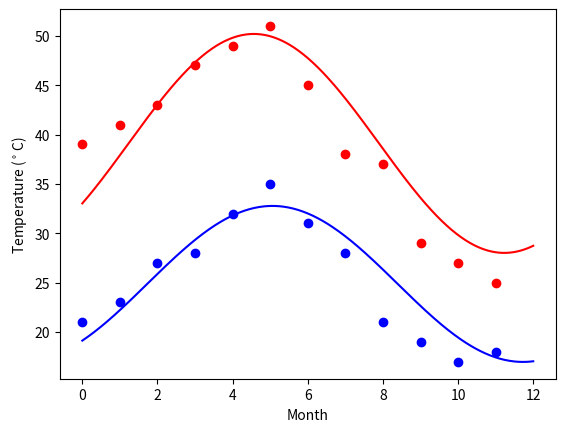

The matplotlib source for this figure:
import numpy as np
import matplotlib.pyplot as plt
months = np.arange(12)
temp_max = np.array([39, 41, 43, 47, 49, 51, 45, 38, 37, 29, 27, 25])
temp_min = np.array([21, 23, 27, 28, 32, 35, 31, 28, 21, 19, 17, 18])

from scipy import optimize
def yearly_temps(times, avg, ampl, time_offset):
    return (avg
            + ampl * np.cos((times + time_offset) * 1.8 * np.pi / times.max()))

res_max, cov_max = optimize.curve_fit(yearly_temps, months,
                                      temp_max, [40, 20, 0])
res_min, cov_min = optimize.curve_fit(yearly_temps, months,
                                      temp_min, [-40, 20, 0])
days = np.linspace(0, 12, num=365)

plt.figure()
plt.plot(months, temp_max, 'ro')
plt.plot(days, yearly_temps(days, *res_max), 'r-')
plt.plot(months, temp_min, 'bo')
plt.plot(days, yearly_temps(days, *res_min), 'b-')
plt.xlabel('Month')
plt.ylabel('Temperature ($^\circ$C)')

plt.show()